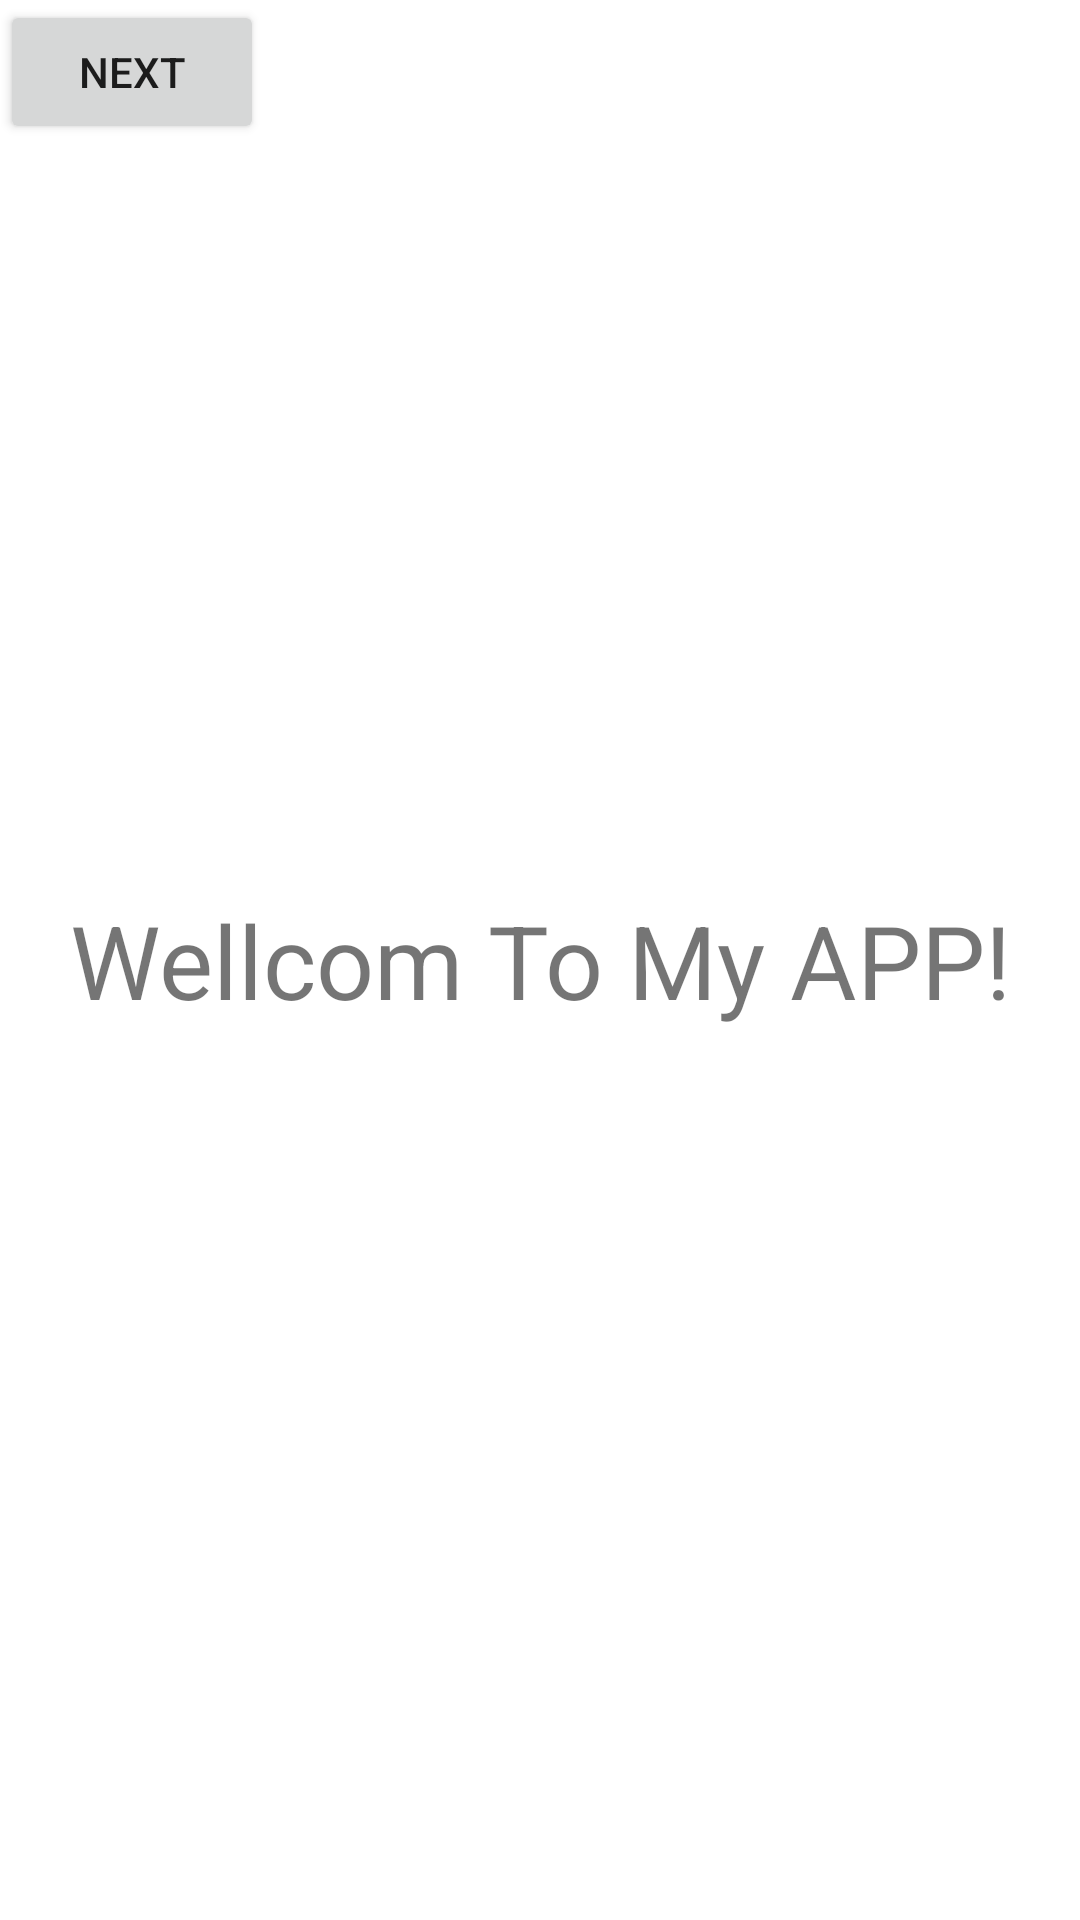

The Android layout XML behind this screen, and the referenced resources:
<!-- AndroidManifest.xml: application theme Theme.Wade2023 -->
<!-- res/layout/activity_main.xml -->
<?xml version="1.0" encoding="utf-8"?>
<androidx.constraintlayout.widget.ConstraintLayout xmlns:android="http://schemas.android.com/apk/res/android"
    xmlns:app="http://schemas.android.com/apk/res-auto"
    xmlns:tools="http://schemas.android.com/tools"
    android:layout_width="match_parent"
    android:layout_height="match_parent"
    tools:context=".MainActivity">

    <TextView
        android:id="@+id/tvInfo"
        android:layout_width="wrap_content"
        android:layout_height="wrap_content"
        android:text="Wellcom To My APP!"
        android:textSize="34sp"
        app:layout_constraintBottom_toBottomOf="parent"
        app:layout_constraintEnd_toEndOf="parent"
        app:layout_constraintStart_toStartOf="parent"
        app:layout_constraintTop_toTopOf="parent" />

    <Button
        android:id="@+id/button"
        android:layout_width="wrap_content"
        android:layout_height="wrap_content"
        android:text="Next"
        tools:layout_editor_absoluteX="161dp"
        tools:layout_editor_absoluteY="549dp" />

</androidx.constraintlayout.widget.ConstraintLayout>
<!-- resources referenced by this layout -->
<resources>
  <style name="Theme.Wade2023" parent="Theme.MaterialComponents.DayNight.DarkActionBar">
          
          <item name="colorPrimary">@color/purple_500</item>
          <item name="colorPrimaryVariant">@color/purple_700</item>
          <item name="colorOnPrimary">@color/white</item>
          
          <item name="colorSecondary">@color/teal_200</item>
          <item name="colorSecondaryVariant">@color/teal_700</item>
          <item name="colorOnSecondary">@color/black</item>
          
          <item name="android:statusBarColor">?attr/colorPrimaryVariant</item>
          
      </style>
  <!-- not gathered from this repository: default colours our renderer supplied (Android Studio template values) -->
  <color name="purple_500">#FF6200EE</color>
  <color name="purple_700">#FF3700B3</color>
  <color name="teal_200">#FF03DAC5</color>
  <color name="teal_700">#FF018786</color>
  <color name="black">#FF000000</color>
  <color name="white">#FFFFFFFF</color>
</resources>
